Run: headless pygame with SDL's dummy video driver; simulated clock (each Clock.tick advances the game by its frame time, no real sleeping); random seed 0; keys injected as events and as key.get_pressed() state; no mouse input.
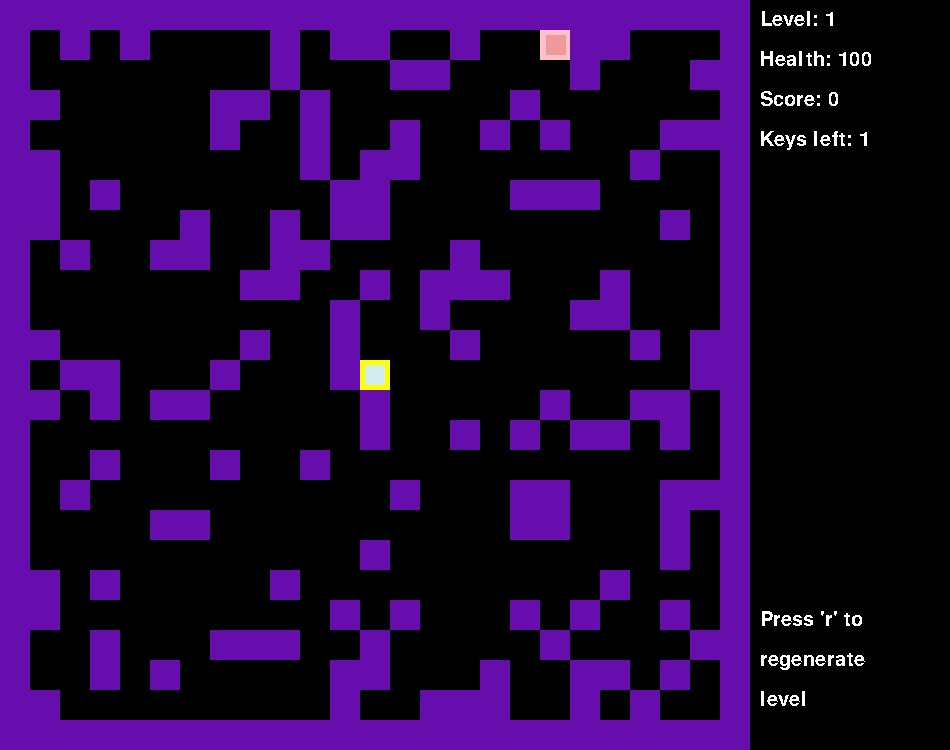
Frame 1 of 4 · flips 1–60 · no input
Frame 2 of 4 · flips 61–180 · tapped SPACE, RETURN · held RIGHT (→), D · screen unchanged from frame 1, image omitted
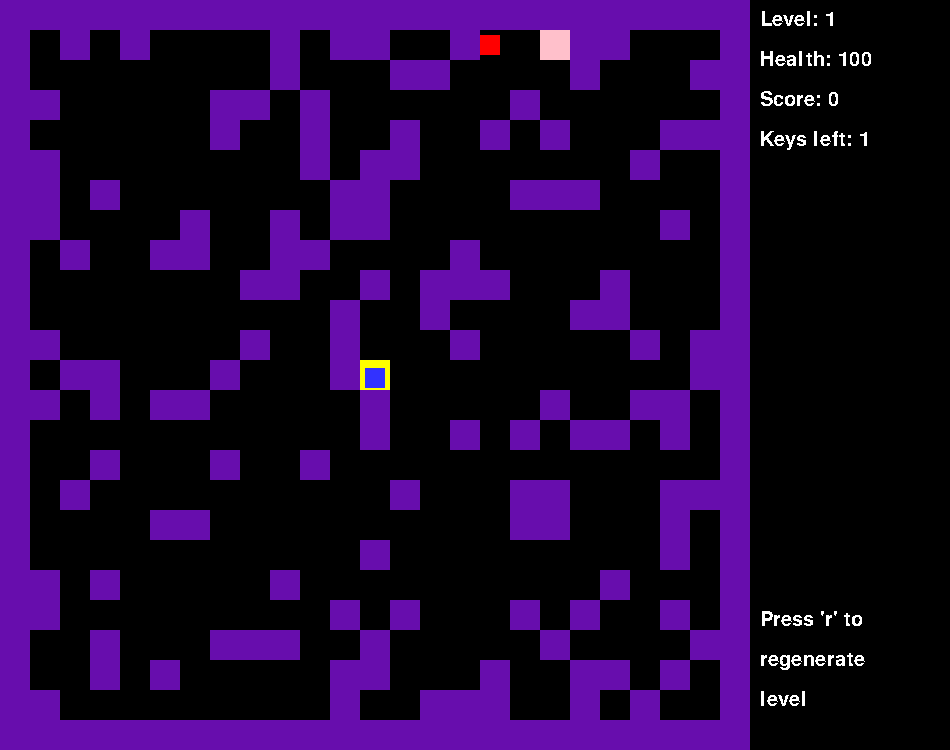
Frame 3 of 4 · flips 181–300 · held DOWN (↓), S
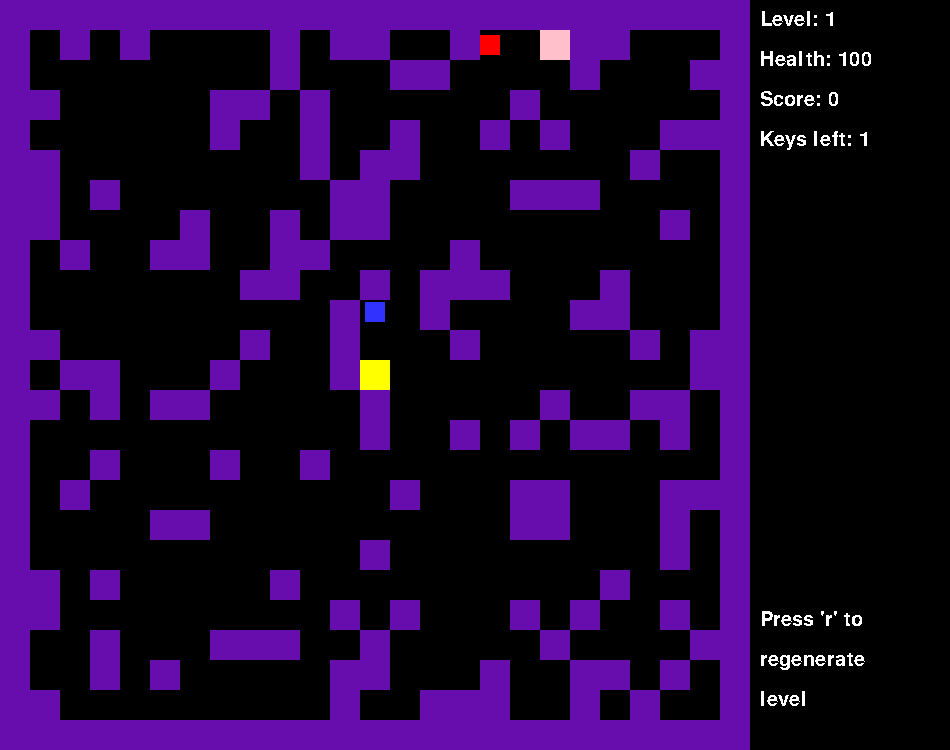
Frame 4 of 4 · flips 301–420 · held LEFT (←), A, UP (↑), W

The pygame program that drew these frames:

import pygame
import random
import math

# -- Global Constants

# -- Colours
BLACK = (0,0,0)
WHITE = (255,255,255)
BLUE = (50,50,255)
GREEN = (0, 255, 0)
RED = (255, 0, 0)
YELLOW = (255,255,0)
PURPLE = (103,13,173)
PINK = (255,192,203)
LIGHTPINK = (239, 154, 154)
LIGHTBLUE = (209, 237, 242)

# -- Initialise Pygame
pygame.init()
myfont = pygame.font.SysFont('Comic Sans MS', 30)

# -- Black Screen
size = (950,750)
screen = pygame.display.set_mode(size)

# -- Title of new window/screen
pygame.display.set_caption('My Window')

# -- variables
level = 1

# -- Map
gamemap = '''1111111111111111111111111
1000000000000000000000001
1000000000000000000000901
1000000000000000000000001
1000000000000000000000001
1000000000000000000000001
1000000000000000000000001
1000000000000000000000001
1000000000000000000000001
1000000000000000000000001
1000000000000000000000001
1000000000000000000000001
1000000000002000000000001
1000000000000000000000001
1000000000000000000000001
1000000000000000000000001
1000000000000000000000001
1000000000000000000000001
1000000000000000000000001
1000000000000000000000001
1000000000000000000000001
1000000000000000000000001
1000000000000000000000001
1000000000000000000000001
1111111111111111111111111
'''

def makemap():
    string = ''
    enemyneeded = level
    for line in range(0, 25):
        if line in [0, 24]:
            string += '1111111111111111111111111'
        else:
            for i in range(0, 25):
                if i in [0, 24]:
                    string += '1'
                elif line == 12 and i == 12:
                    string += '2'
                elif random.randint(0, int(50*math.exp(-0.0693*line))) == 1 and enemyneeded > 0:
                    enemyneeded -= 1
                    string += '9'
                elif random.randint(0, 3) == 0:
                    string += '1'
                else:
                    string += '0'
        string += '\n'
    if enemyneeded != 0:
        return(makemap())
    return(string[:-1])
print(makemap())
            

# -- Classes
class player(pygame.sprite.Sprite):
    #define the constructor for player
    def __init__(self, colour, width, height, speed):
        #call the sprite constructor
        super().__init__()
        #create a sprite and fill it with colour
        self.image = pygame.Surface([width,height])
        self.image.fill(colour)
        self.colour = colour
        #set the position of the sprite
        self.rect = self.image.get_rect()
        self.rect.x = 365
        self.rect.y = 365
        #set variables
        self.speed = speed
        self.last_action = 'r'
        self.health = 100
        self.score = 0
        self.first_move = False
        self.last_spawn = pygame.time.get_ticks()
        self.spawntime = 3000
        self.last_flash = pygame.time.get_ticks()
        self.flash = 150
        self.invincible = True
        self.last_invincible = pygame.time.get_ticks()
        self.invincible_time = 3000
    def update(self):
        x_speed = 0
        y_speed = 0
        now = pygame.time.get_ticks()
        if now - self.last_spawn >= self.spawntime:
            if not pygame.sprite.spritecollide(self, unbreakable_wall_group, False):
                keys = pygame.key.get_pressed()
                if keys[pygame.K_UP]:
                    y_speed = -self.speed
                    self.last_action = 'u'
                elif keys[pygame.K_LEFT]:
                    x_speed = -self.speed
                    self.last_action = 'l'
                elif keys[pygame.K_DOWN]:
                    y_speed = self.speed
                    self.last_action = 'd'
                elif keys[pygame.K_RIGHT]:
                    x_speed = self.speed
                    self.last_action = 'r'
            else:
                if self.last_action == 'u':
                    y_speed = self.speed
                elif self.last_action == 'l':
                    x_speed = self.speed
                elif self.last_action == 'd':
                    y_speed = -self.speed
                else:
                    x_speed = -self.speed
        if now - self.last_flash >= self.flash and self.invincible:
            self.flashing()
            self.last_flash = pygame.time.get_ticks()
        if now - self.last_invincible >= self.invincible_time and self.invincible:
            self.invincible = False
            self.image.fill(BLUE)
        if not self.first_move and (x_speed != 0 or y_speed != 0):
            self.first_move = True
        contactenemies = pygame.sprite.spritecollide(self, enemies_group, False)
        for i in contactenemies:
            if not i.spawn and not self.invincible:
                self.health -= 10
                self.score += 10
                self.invincible = True
                self.last_invincible = pygame.time.get_ticks()
                update_scoreboard()
            i.respawn()
        if pygame.sprite.spritecollide(self, safe_zone_group, False):
            global basecount
            if basecount == 0:
                self.new_level()
        self.rect.x += x_speed
        self.rect.y += y_speed
    def respawn(self):
        self.last_spawn = pygame.time.get_ticks()
        self.last_flash = pygame.time.get_ticks()
        self.first_move = False
        self.invincible = True
        self.last_invincible = pygame.time.get_ticks()
        self.rect.x = 365
        self.rect.y = 365
    def flashing(self):
        if self.colour == BLUE:
            self.colour = LIGHTBLUE
        else:
            self.colour = BLUE
        self.image.fill(self.colour)
    def new_level(self):
        global basecount, textlayer1, level
        all_sprites_group.empty()
        all_sprites_group.add(self)
        unbreakable_wall_group.empty()
        enemies_group.empty()
        enemy_base_group.empty()
        safe_zone_group.empty()
        self.respawn()
        self.score += level*100
        level += 1
        self.health += 10
        basecount = draw_map(makemap())
        update_scoreboard()
            
class tile(pygame.sprite.Sprite):
    #define the constructor for player
    def __init__(self, colour, width, height, x, y):
        #call the sprite constructor
        super().__init__()
        #create a sprite and fill it with colour
        self.image = pygame.Surface([width,height])
        self.colour = colour
        self.image.fill(colour)
        #set the position of the sprite
        self.rect = self.image.get_rect()
        self.rect.x = x
        self.rect.y = y
    def update(self):
        if self.colour == PINK and pygame.sprite.spritecollide(self, player_group, False):
            global basecount
            self.colour = GREEN
            self.image.fill(self.colour)
            basecount -= 1
            player.score += 100
            update_scoreboard()

class enemy(pygame.sprite.Sprite):
    #define the constructor for player
    def __init__(self, colour, width, height, speed, x, y):
        #call the sprite constructor
        super().__init__()
        #create a sprite and fill it with colour
        self.image = pygame.Surface([width,height])
        self.colour = colour
        self.image.fill(colour)
        #set the position of the sprite
        self.rect = self.image.get_rect()
        self.rect.x = x
        self.rect.y = y
        #set variables
        self.spawn_x = x
        self.spawn_y = y
        self.speed = speed
        self.last_action = 'r'
        self.health = 100
        self.last_time = pygame.time.get_ticks()
        self.spawntime = 1500
        self.last_flash = pygame.time.get_ticks()
        self.flash = 150
        self.spawn = True
    def update(self):
        now = pygame.time.get_ticks()
        x_speed = 0
        y_speed = 0
        if now - self.last_time >= self.spawntime and player.first_move:
            self.image.fill(RED)
            self.spawn = False
            if not pygame.sprite.spritecollide(self, unbreakable_wall_group, False):
                keys = pygame.key.get_pressed()
                if self.rect.y >= player.rect.y:
                    y_speed = -self.speed
                    self.last_action = 'u'
                elif self.rect.x >= player.rect.x:
                    x_speed = -self.speed
                    self.last_action = 'l'
                elif self.rect.x < player.rect.x and player.rect.x - self.rect.x > 3:
                    x_speed = self.speed
                    self.last_action = 'r'
                elif self.rect.y < player.rect.y:
                    y_speed = self.speed
                    self.last_action = 'd'
            else:
                if self.last_action == 'u':
                    y_speed = self.speed
                elif self.last_action == 'l':
                    x_speed = self.speed
                elif self.last_action == 'd':
                    y_speed = -self.speed
                else:
                    x_speed = -self.speed
            self.rect.x += x_speed
            self.rect.y += y_speed
        elif now - self.last_flash >= self.flash:
            if self.colour == RED:
                self.colour = LIGHTPINK
            else:
                self.colour = RED
            self.image.fill(self.colour)
            self.last_flash = pygame.time.get_ticks()
        if pygame.sprite.spritecollide(self, safe_zone_group, False):
            self.respawn()
    def respawn(self):
        self.rect.x = self.spawn_x
        self.rect.y = self.spawn_y
        self.spawn = True
        self.last_time = pygame.time.get_ticks()
        

#create a list of all sprites
all_sprites_group = pygame.sprite.Group()
unbreakable_wall_group = pygame.sprite.Group()
player_group = pygame.sprite.Group()
enemies_group = pygame.sprite.Group()
enemy_base_group = pygame.sprite.Group()
safe_zone_group = pygame.sprite.Group()

#create objects
player = player(BLUE, 20, 20, 3)
all_sprites_group.add(player)
player_group.add(player)

#draw map
def draw_map(maptext):
    maplist = maptext.split('\n')
    x = 0
    y = 0
    basecount = 0
    for line in maplist:
        for i in line:
            if i == '1':
                mywall = tile(PURPLE, 30, 30, x, y)
                all_sprites_group.add(mywall)
                unbreakable_wall_group.add(mywall)
            if i == '2':
                mywall = tile(YELLOW, 30, 30, x, y)
                safe_zone_group.add(mywall)
                all_sprites_group.add(mywall)
            if i == '9':
                mywall = tile(PINK, 30, 30, x, y)
                enemy_base_group.add(mywall)
                all_sprites_group.add(mywall)
                myenemy = enemy(RED, 20, 20, 2, x+6, y+5)
                enemies_group.add(myenemy)
                all_sprites_group.add(myenemy)
                basecount += 1
            x += 30
        y += 30
        x = 0
    return basecount
basecount = draw_map(makemap())
print(basecount)

# -- Exit game flag set to false
done = False

# -- Manages how fast screen refreshes
clock = pygame.time.Clock()

#scoreboard
def update_scoreboard():
    global level, basecount, textlayer1, textlayer2, textlayer3, textlayer4
    leveltext = 'Level: ' + str(level)
    textlayer1 = myfont.render(leveltext, False, WHITE)
    healthtext = 'Health: ' + str(player.health)
    textlayer2 = myfont.render(healthtext, False, WHITE)
    scoretext = 'Score: ' + str(player.score)
    textlayer3 = myfont.render(scoretext, False, WHITE)
    keystext = 'Keys left: ' + str(basecount)
    textlayer4 = myfont.render(keystext, False, WHITE)
update_scoreboard()
textlayer5 = myfont.render("Press 'r' to", False, WHITE)
textlayer6 = myfont.render("regenerate", False, WHITE)
textlayer7 = myfont.render("level", False, WHITE)

### -- Game Loop

while not done:
    # -- User input and controls
    for event in pygame.event.get():
        if event.type == pygame.QUIT:
            done = True
        elif event.type == pygame.KEYDOWN:
            if event.key == pygame.K_r:
                level -= 1
                player.score -= level*100
                player.health -= 10
                player.new_level()
        #End If
    #Next event

    # -- game logic goes after this comment

    # -- Screen background is BLACK
    screen.fill(BLACK)

    # -- Draw here
    all_sprites_group.draw(screen)
    enemies_group.draw(screen)
    player_group.draw(screen)

    screen.blit(textlayer1,(760,10))
    screen.blit(textlayer2,(760,50))
    screen.blit(textlayer3,(760,90))
    screen.blit(textlayer4,(760,130))
    screen.blit(textlayer5,(760,610))
    screen.blit(textlayer6,(760,650))
    screen.blit(textlayer7,(760,690))

    # -- flip display to reveal new position of objects
    pygame.display.flip()

    # -- update
    all_sprites_group.update()

    # - The clock ticks over
    clock.tick(60)

#End While - End of game loop

pygame.quit()
